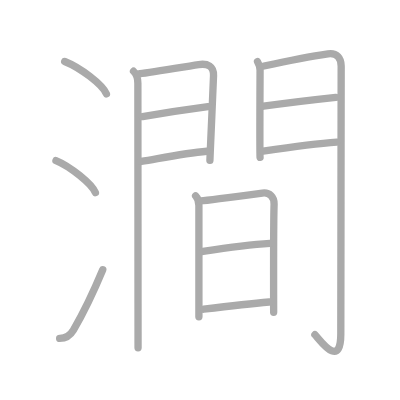
t = 0.00 s
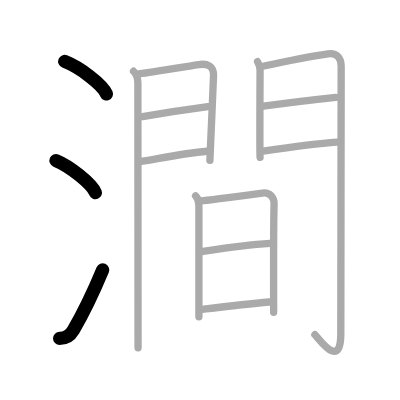
t = 3.00 s
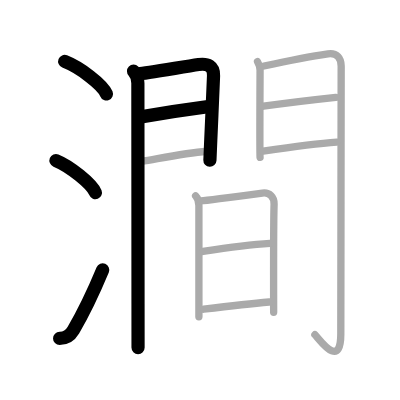
t = 6.00 s
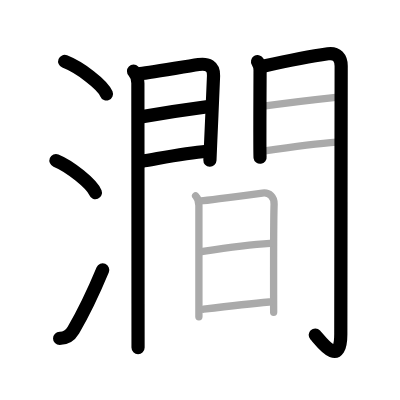
t = 9.00 s
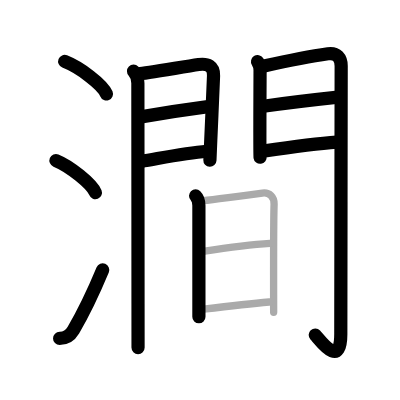
t = 12.00 s
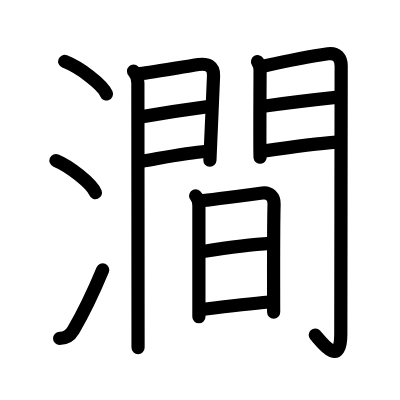
t = 15.00 s

The animated SVG that drew these frames (rendered in a browser with its animation timeline set to each time). Animation: 15 SMIL elements (animate=15); one cycle of 15.00 s.

<?xml version="1.0" standalone="no"?>
<!DOCTYPE svg PUBLIC "-//W3C//DTD SVG 1.1//EN"   "http://www.w3.org/Graphics/SVG/1.1/DTD/svg11.dtd">
<svg width="400px" height="400px"  version="1.1" xmlns="http://www.w3.org/2000/svg">
  <defs>
    <marker id="Triangle" viewBox="0 0 10 10" refX="0" refY="5" markerUnits="strokeWidth" markerWidth="3" style="stroke-opacity:0%;fill:#aaaaaa;" markerHeight="2" orient="auto">
      <path d="M 0 0 L 10 5 L 0 10 z" />
    </marker>
    
    <marker id="Arrow" viewBox="0 0 10 10" refX="5" refY="5" markerUnits="strokeWidth" markerWidth="1.8" style="stroke-opacity:0%;fill:#770000;" markerHeight="2" orient="auto">
      <path d="M 0 4 L 6 4 L 4 1 L 10 5 L 4 9 L 6 6 L 0 6 z" />
        <circle cx="5" cy="5" r="5" />
      </marker>
    
    <marker id="TriangleRed" viewBox="0 0 10 10" refX="0" refY="5" markerUnits="strokeWidth" markerWidth="3" style="stroke-opacity:0%;fill:#CC0000;" markerHeight="2" orient="auto">
      <path d="M 0 0 L 10 5 L 0 10 z" />
    </marker>
    
    <marker id="ArrowRed" viewBox="0 0 10 10" refX="5" refY="5" markerUnits="strokeWidth" markerWidth="1.8" style="stroke-opacity:0%;fill:#CC0000;" markerHeight="2" orient="auto">
      <path d="M 0 4 L 6 4 L 4 1 L 10 5 L 4 9 L 6 6 L 0 6 z" />
        <circle cx="5" cy="5" r="5" />
      </marker>
    
  </defs>
  
  <path style="fill:#ffffff; fill-opacity:100%; fill-rule:evenodd; stroke-width:0;" d="M 0 0 L 400px 0 L 400px 400px L 0 400px L 0 0" />

  <g transform="scale(3.6697247706422 3.6697247706422)">
<path style="fill:none; fill-opacity:0%; fill-rule:evenodd; stroke:#aaaaaa; stroke-opacity:100%; stroke-width: 1.5pt; stroke-linejoin:round; stroke-linecap:round;" d="M17.63 16.75c4.19 1.65 10.32 6.28 11.37 8.84"></path>
<path style="fill:none; fill-opacity:0%; fill-rule:evenodd; stroke:#aaaaaa; stroke-opacity:100%; stroke-width: 1.5pt; stroke-linejoin:round; stroke-linecap:round;" d="M15.25 43.75c3.79 1.54 9.8 6.35 10.75 8.75"></path>
<path style="fill:none; fill-opacity:0%; fill-rule:evenodd; stroke:#aaaaaa; stroke-opacity:100%; stroke-width: 1.5pt; stroke-linejoin:round; stroke-linecap:round;" d="M16.25 92.21c1.75 0 2.81-0.64 3.75-2.25c2.75-4.7 5.5-10.45 8-16.45"></path>
<path style="fill:none; fill-opacity:0%; fill-rule:evenodd; stroke:#aaaaaa; stroke-opacity:100%; stroke-width: 1.5pt; stroke-linejoin:round; stroke-linecap:round;" d="M36.39 19.41c0.85 0.85 1.18 1.97 1.18 3.27c0 0.69 0.03 39.34 0.04 60.07c0 6.16 0.01 10.67 0.01 12.02"></path>
<path style="fill:none; fill-opacity:0%; fill-rule:evenodd; stroke:#aaaaaa; stroke-opacity:100%; stroke-width: 1.5pt; stroke-linejoin:round; stroke-linecap:round;" d="M37.73 20.12c1.69-0.08 12.07-1.89 16.4-2.53c2.41-0.36 4.16 0.4 4.06 3.04c-0.13 3.46-0.5 11.73-0.75 17.38c-0.14 3.18-0.24 5.53-0.24 5.71"></path>
<path style="fill:none; fill-opacity:0%; fill-rule:evenodd; stroke:#aaaaaa; stroke-opacity:100%; stroke-width: 1.5pt; stroke-linejoin:round; stroke-linecap:round;" d="M38.84 31.78c5.91-1.03 13.09-2.09 17.84-2.72"></path>
<path style="fill:none; fill-opacity:0%; fill-rule:evenodd; stroke:#aaaaaa; stroke-opacity:100%; stroke-width: 1.5pt; stroke-linejoin:round; stroke-linecap:round;" d="M38.48 43.99c6.67-1.14 12.01-2.25 17.91-2.77"></path>
<path style="fill:none; fill-opacity:0%; fill-rule:evenodd; stroke:#aaaaaa; stroke-opacity:100%; stroke-width: 1.5pt; stroke-linejoin:round; stroke-linecap:round;" d="M70.18 16.8c0.34 0.53 0.69 1.65 0.69 2.36c0 0.7-0.12 23 0 23.7"></path>
<path style="fill:none; fill-opacity:0%; fill-rule:evenodd; stroke:#aaaaaa; stroke-opacity:100%; stroke-width: 1.5pt; stroke-linejoin:round; stroke-linecap:round;" d="M71.94 17.98c3.81-0.84 13.69-2.8 17.44-3.33c2.45-0.35 3.59 1.19 3.59 3.35c0 9-0.1 61.64-0.1 72.98c0 10.01-5.93 1.29-7.06 0.22"></path>
<path style="fill:none; fill-opacity:0%; fill-rule:evenodd; stroke:#aaaaaa; stroke-opacity:100%; stroke-width: 1.5pt; stroke-linejoin:round; stroke-linecap:round;" d="M71.78 28.95c4.97-0.7 14.22-1.82 19.72-2.41"></path>
<path style="fill:none; fill-opacity:0%; fill-rule:evenodd; stroke:#aaaaaa; stroke-opacity:100%; stroke-width: 1.5pt; stroke-linejoin:round; stroke-linecap:round;" d="M71.69 41.19c5.91-0.89 13.69-2.06 20.08-2.48"></path>
<path style="fill:none; fill-opacity:0%; fill-rule:evenodd; stroke:#aaaaaa; stroke-opacity:100%; stroke-width: 1.5pt; stroke-linejoin:round; stroke-linecap:round;" d="M53.3 53.37c0.6 0.6 0.9 1.61 0.9 2.61c0 2.69 0 17.56 0 25.52c0 2.46 0 4.26 0 4.84"></path>
<path style="fill:none; fill-opacity:0%; fill-rule:evenodd; stroke:#aaaaaa; stroke-opacity:100%; stroke-width: 1.5pt; stroke-linejoin:round; stroke-linecap:round;" d="M54.74 54.72c1.61-0.11 12.95-1.61 16.76-2.12c1.96-0.27 3.26 1.09 3.19 3.03c-0.19 5.39-0.12 28.78-0.12 29.47"></path>
<path style="fill:none; fill-opacity:0%; fill-rule:evenodd; stroke:#aaaaaa; stroke-opacity:100%; stroke-width: 1.5pt; stroke-linejoin:round; stroke-linecap:round;" d="M55.31 68.53c4.94-0.78 12.69-1.9 18.26-2.21"></path>
<path style="fill:none; fill-opacity:0%; fill-rule:evenodd; stroke:#aaaaaa; stroke-opacity:100%; stroke-width: 1.5pt; stroke-linejoin:round; stroke-linecap:round;" d="M55.49 84.26c5.26-0.63 12.89-1.51 17.87-1.96"></path>

<path style="fill:none; fill-opacity:0%; fill-rule:evenodd; stroke:#000000; stroke-opacity:100%; stroke-width: 2.7pt; stroke-linejoin:round; stroke-linecap:round;" d="M17.63 16.75c4.19 1.65 10.32 6.28 11.37 8.84" pathLength="100" stroke-dashoffset="100" stroke-dasharray="100 105"><animate id="dashAnim1" attributeName="stroke-dashoffset" from="100" to="0" dur="1s" calcMode="linear" fill="freeze"/></path>
<path style="fill:none; fill-opacity:0%; fill-rule:evenodd; stroke:#000000; stroke-opacity:100%; stroke-width: 2.7pt; stroke-linejoin:round; stroke-linecap:round;" d="M15.25 43.75c3.79 1.54 9.8 6.35 10.75 8.75" pathLength="100" stroke-dashoffset="100" stroke-dasharray="100 105"><animate id="dashAnim2" attributeName="stroke-dashoffset" from="100" to="0" dur="1s" calcMode="linear" begin="dashAnim1.end" fill="freeze"/></path>
<path style="fill:none; fill-opacity:0%; fill-rule:evenodd; stroke:#000000; stroke-opacity:100%; stroke-width: 2.7pt; stroke-linejoin:round; stroke-linecap:round;" d="M16.25 92.21c1.75 0 2.81-0.64 3.75-2.25c2.75-4.7 5.5-10.45 8-16.45" pathLength="100" stroke-dashoffset="100" stroke-dasharray="100 105"><animate id="dashAnim3" attributeName="stroke-dashoffset" from="100" to="0" dur="1s" calcMode="linear" begin="dashAnim2.end" fill="freeze"/></path>
<path style="fill:none; fill-opacity:0%; fill-rule:evenodd; stroke:#000000; stroke-opacity:100%; stroke-width: 2.7pt; stroke-linejoin:round; stroke-linecap:round;" d="M36.39 19.41c0.85 0.85 1.18 1.97 1.18 3.27c0 0.69 0.03 39.34 0.04 60.07c0 6.16 0.01 10.67 0.01 12.02" pathLength="100" stroke-dashoffset="100" stroke-dasharray="100 105"><animate id="dashAnim4" attributeName="stroke-dashoffset" from="100" to="0" dur="1s" calcMode="linear" begin="dashAnim3.end" fill="freeze"/></path>
<path style="fill:none; fill-opacity:0%; fill-rule:evenodd; stroke:#000000; stroke-opacity:100%; stroke-width: 2.7pt; stroke-linejoin:round; stroke-linecap:round;" d="M37.73 20.12c1.69-0.08 12.07-1.89 16.4-2.53c2.41-0.36 4.16 0.4 4.06 3.04c-0.13 3.46-0.5 11.73-0.75 17.38c-0.14 3.18-0.24 5.53-0.24 5.71" pathLength="100" stroke-dashoffset="100" stroke-dasharray="100 105"><animate id="dashAnim5" attributeName="stroke-dashoffset" from="100" to="0" dur="1s" calcMode="linear" begin="dashAnim4.end" fill="freeze"/></path>
<path style="fill:none; fill-opacity:0%; fill-rule:evenodd; stroke:#000000; stroke-opacity:100%; stroke-width: 2.7pt; stroke-linejoin:round; stroke-linecap:round;" d="M38.84 31.78c5.91-1.03 13.09-2.09 17.84-2.72" pathLength="100" stroke-dashoffset="100" stroke-dasharray="100 105"><animate id="dashAnim6" attributeName="stroke-dashoffset" from="100" to="0" dur="1s" calcMode="linear" begin="dashAnim5.end" fill="freeze"/></path>
<path style="fill:none; fill-opacity:0%; fill-rule:evenodd; stroke:#000000; stroke-opacity:100%; stroke-width: 2.7pt; stroke-linejoin:round; stroke-linecap:round;" d="M38.48 43.99c6.67-1.14 12.01-2.25 17.91-2.77" pathLength="100" stroke-dashoffset="100" stroke-dasharray="100 105"><animate id="dashAnim7" attributeName="stroke-dashoffset" from="100" to="0" dur="1s" calcMode="linear" begin="dashAnim6.end" fill="freeze"/></path>
<path style="fill:none; fill-opacity:0%; fill-rule:evenodd; stroke:#000000; stroke-opacity:100%; stroke-width: 2.7pt; stroke-linejoin:round; stroke-linecap:round;" d="M70.18 16.8c0.34 0.53 0.69 1.65 0.69 2.36c0 0.7-0.12 23 0 23.7" pathLength="100" stroke-dashoffset="100" stroke-dasharray="100 105"><animate id="dashAnim8" attributeName="stroke-dashoffset" from="100" to="0" dur="1s" calcMode="linear" begin="dashAnim7.end" fill="freeze"/></path>
<path style="fill:none; fill-opacity:0%; fill-rule:evenodd; stroke:#000000; stroke-opacity:100%; stroke-width: 2.7pt; stroke-linejoin:round; stroke-linecap:round;" d="M71.94 17.98c3.81-0.84 13.69-2.8 17.44-3.33c2.45-0.35 3.59 1.19 3.59 3.35c0 9-0.1 61.64-0.1 72.98c0 10.01-5.93 1.29-7.06 0.22" pathLength="100" stroke-dashoffset="100" stroke-dasharray="100 105"><animate id="dashAnim9" attributeName="stroke-dashoffset" from="100" to="0" dur="1s" calcMode="linear" begin="dashAnim8.end" fill="freeze"/></path>
<path style="fill:none; fill-opacity:0%; fill-rule:evenodd; stroke:#000000; stroke-opacity:100%; stroke-width: 2.7pt; stroke-linejoin:round; stroke-linecap:round;" d="M71.78 28.95c4.97-0.7 14.22-1.82 19.72-2.41" pathLength="100" stroke-dashoffset="100" stroke-dasharray="100 105"><animate id="dashAnim10" attributeName="stroke-dashoffset" from="100" to="0" dur="1s" calcMode="linear" begin="dashAnim9.end" fill="freeze"/></path>
<path style="fill:none; fill-opacity:0%; fill-rule:evenodd; stroke:#000000; stroke-opacity:100%; stroke-width: 2.7pt; stroke-linejoin:round; stroke-linecap:round;" d="M71.69 41.19c5.91-0.89 13.69-2.06 20.08-2.48" pathLength="100" stroke-dashoffset="100" stroke-dasharray="100 105"><animate id="dashAnim11" attributeName="stroke-dashoffset" from="100" to="0" dur="1s" calcMode="linear" begin="dashAnim10.end" fill="freeze"/></path>
<path style="fill:none; fill-opacity:0%; fill-rule:evenodd; stroke:#000000; stroke-opacity:100%; stroke-width: 2.7pt; stroke-linejoin:round; stroke-linecap:round;" d="M53.3 53.37c0.6 0.6 0.9 1.61 0.9 2.61c0 2.69 0 17.56 0 25.52c0 2.46 0 4.26 0 4.84" pathLength="100" stroke-dashoffset="100" stroke-dasharray="100 105"><animate id="dashAnim12" attributeName="stroke-dashoffset" from="100" to="0" dur="1s" calcMode="linear" begin="dashAnim11.end" fill="freeze"/></path>
<path style="fill:none; fill-opacity:0%; fill-rule:evenodd; stroke:#000000; stroke-opacity:100%; stroke-width: 2.7pt; stroke-linejoin:round; stroke-linecap:round;" d="M54.74 54.72c1.61-0.11 12.95-1.61 16.76-2.12c1.96-0.27 3.26 1.09 3.19 3.03c-0.19 5.39-0.12 28.78-0.12 29.47" pathLength="100" stroke-dashoffset="100" stroke-dasharray="100 105"><animate id="dashAnim13" attributeName="stroke-dashoffset" from="100" to="0" dur="1s" calcMode="linear" begin="dashAnim12.end" fill="freeze"/></path>
<path style="fill:none; fill-opacity:0%; fill-rule:evenodd; stroke:#000000; stroke-opacity:100%; stroke-width: 2.7pt; stroke-linejoin:round; stroke-linecap:round;" d="M55.31 68.53c4.94-0.78 12.69-1.9 18.26-2.21" pathLength="100" stroke-dashoffset="100" stroke-dasharray="100 105"><animate id="dashAnim14" attributeName="stroke-dashoffset" from="100" to="0" dur="1s" calcMode="linear" begin="dashAnim13.end" fill="freeze"/></path>
<path style="fill:none; fill-opacity:0%; fill-rule:evenodd; stroke:#000000; stroke-opacity:100%; stroke-width: 2.7pt; stroke-linejoin:round; stroke-linecap:round;" d="M55.49 84.26c5.26-0.63 12.89-1.51 17.87-1.96" pathLength="100" stroke-dashoffset="100" stroke-dasharray="100 105"><animate id="dashAnim15" attributeName="stroke-dashoffset" from="100" to="0" dur="1s" calcMode="linear" begin="dashAnim14.end" fill="freeze"/></path>

</g>

</svg>  
          
